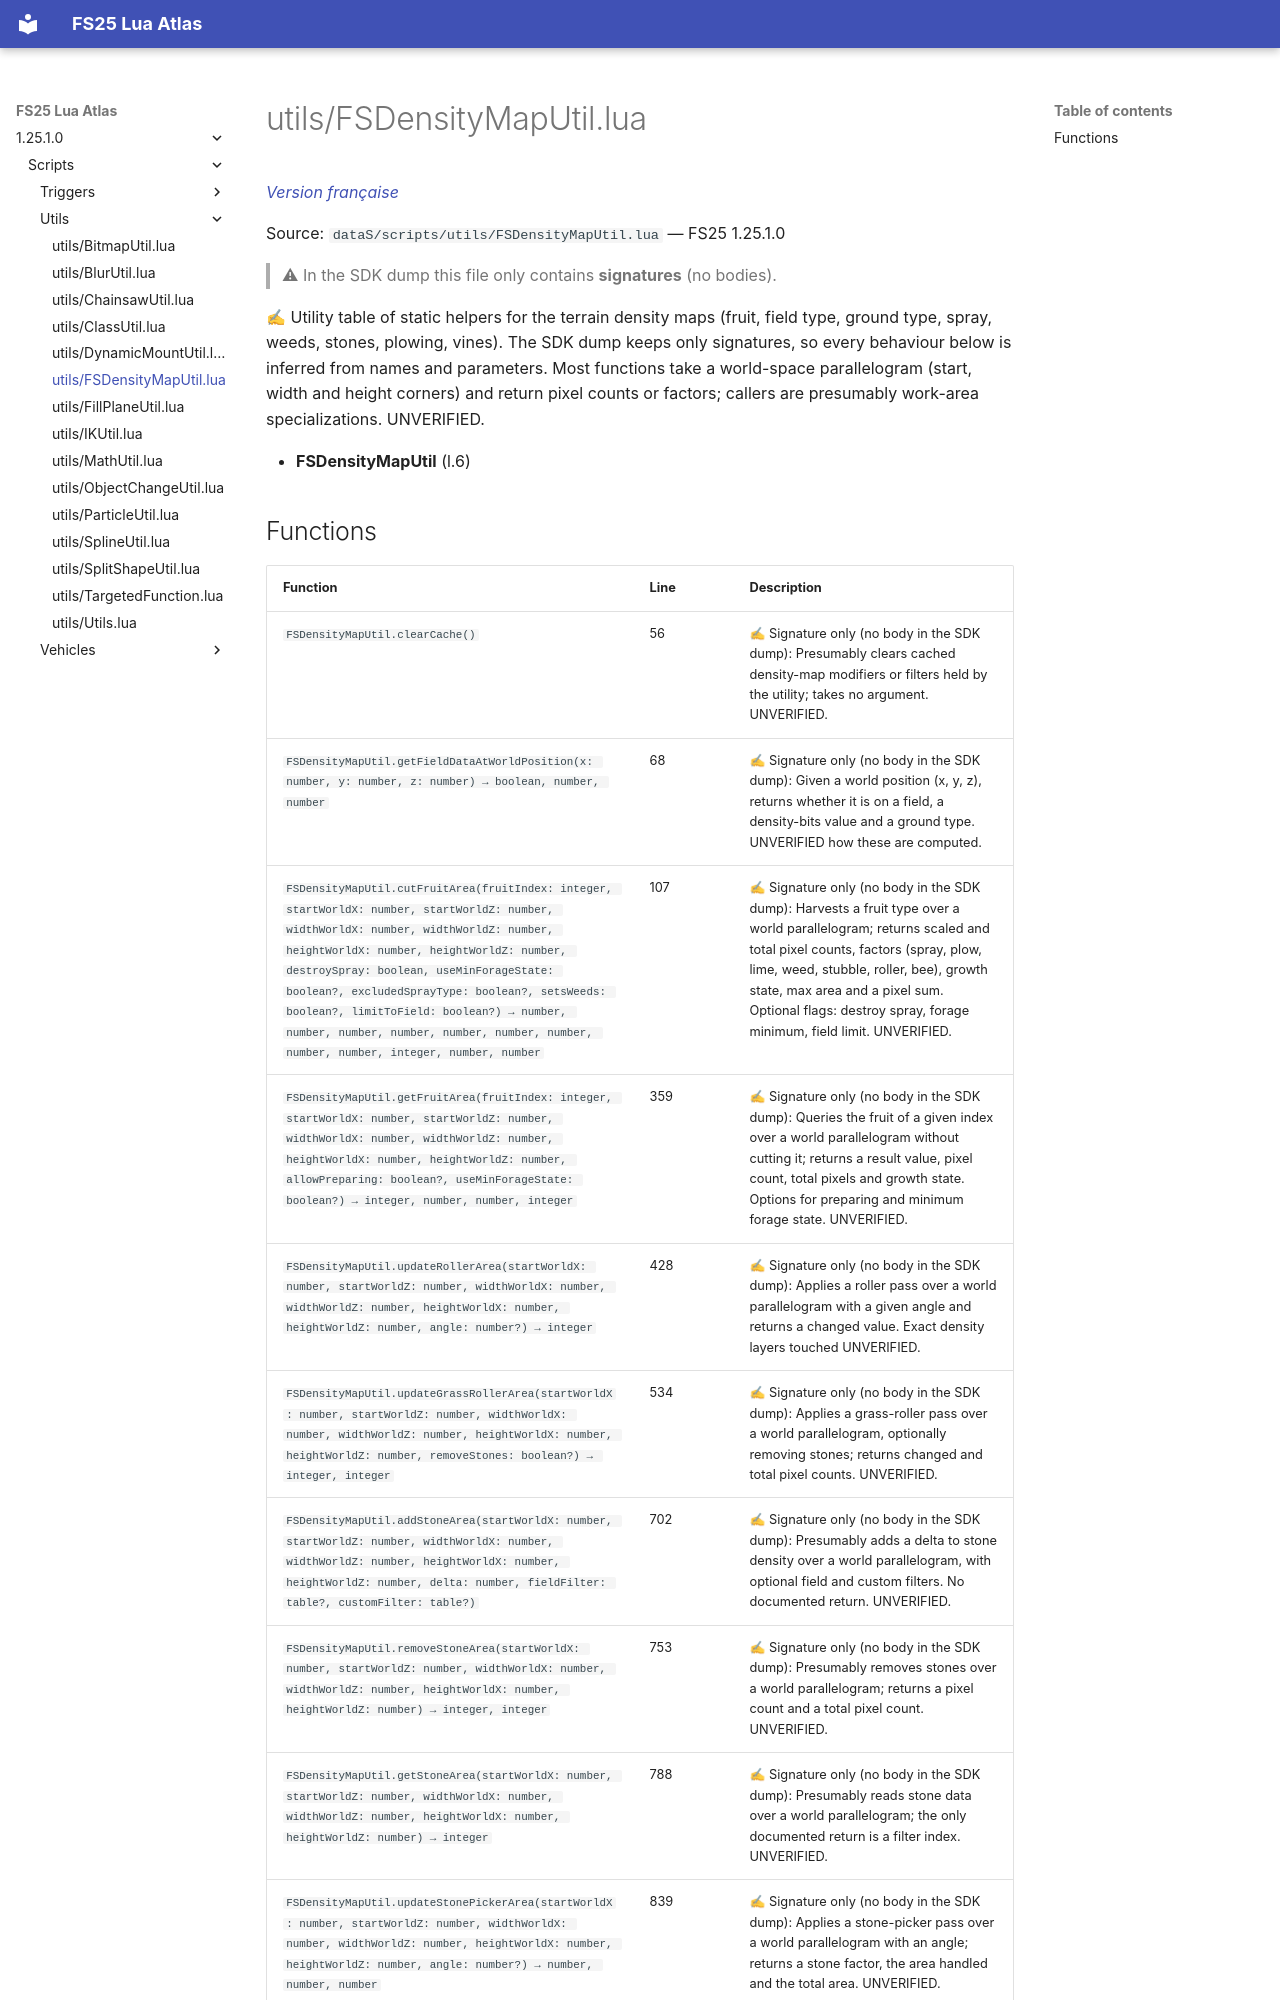

repository: Tim0219800/fs25-lua-atlas · page: 1.25.1.0/scripts/utils/FSDensityMapUtil.html · generator: mkdocs

# utils/FSDensityMapUtil.lua

*[Version française](../../fr/scripts/utils/FSDensityMapUtil.md)*

Source: `dataS/scripts/utils/FSDensityMapUtil.lua` — FS25 1.25.1.0

> ⚠ In the SDK dump this file only contains **signatures** (no bodies).

✍ Utility table of static helpers for the terrain density maps (fruit, field type, ground type, spray, weeds, stones, plowing, vines). The SDK dump keeps only signatures, so every behaviour below is inferred from names and parameters. Most functions take a world-space parallelogram (start, width and height corners) and return pixel counts or factors; callers are presumably work-area specializations. UNVERIFIED.

- **FSDensityMapUtil** (l.6)
